The GitHub repository nicolawatt/ENG5337 contains a labelled image folder "dataset" with 6 categories: horizontal, junction, left, no line, right, vertical. Examples follow, each with its label.

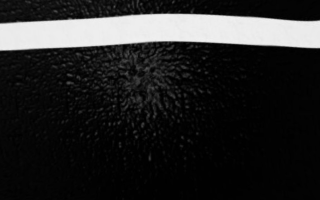
Label: horizontal

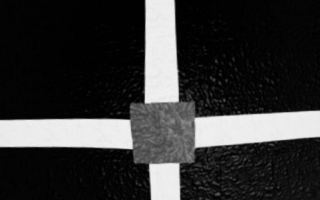
Label: junction

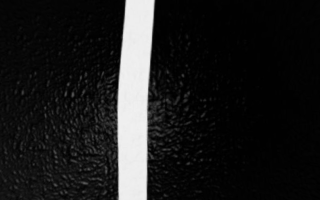
Label: vertical

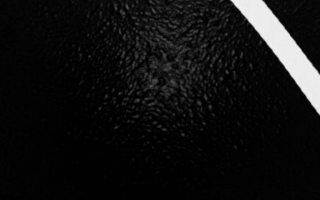
Label: left

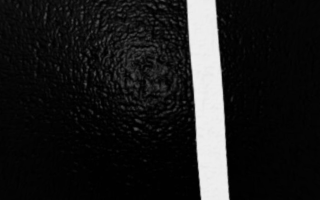
Label: vertical

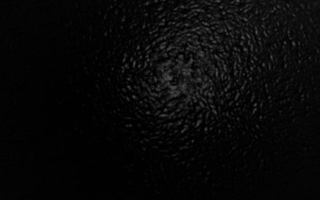
Label: no line
